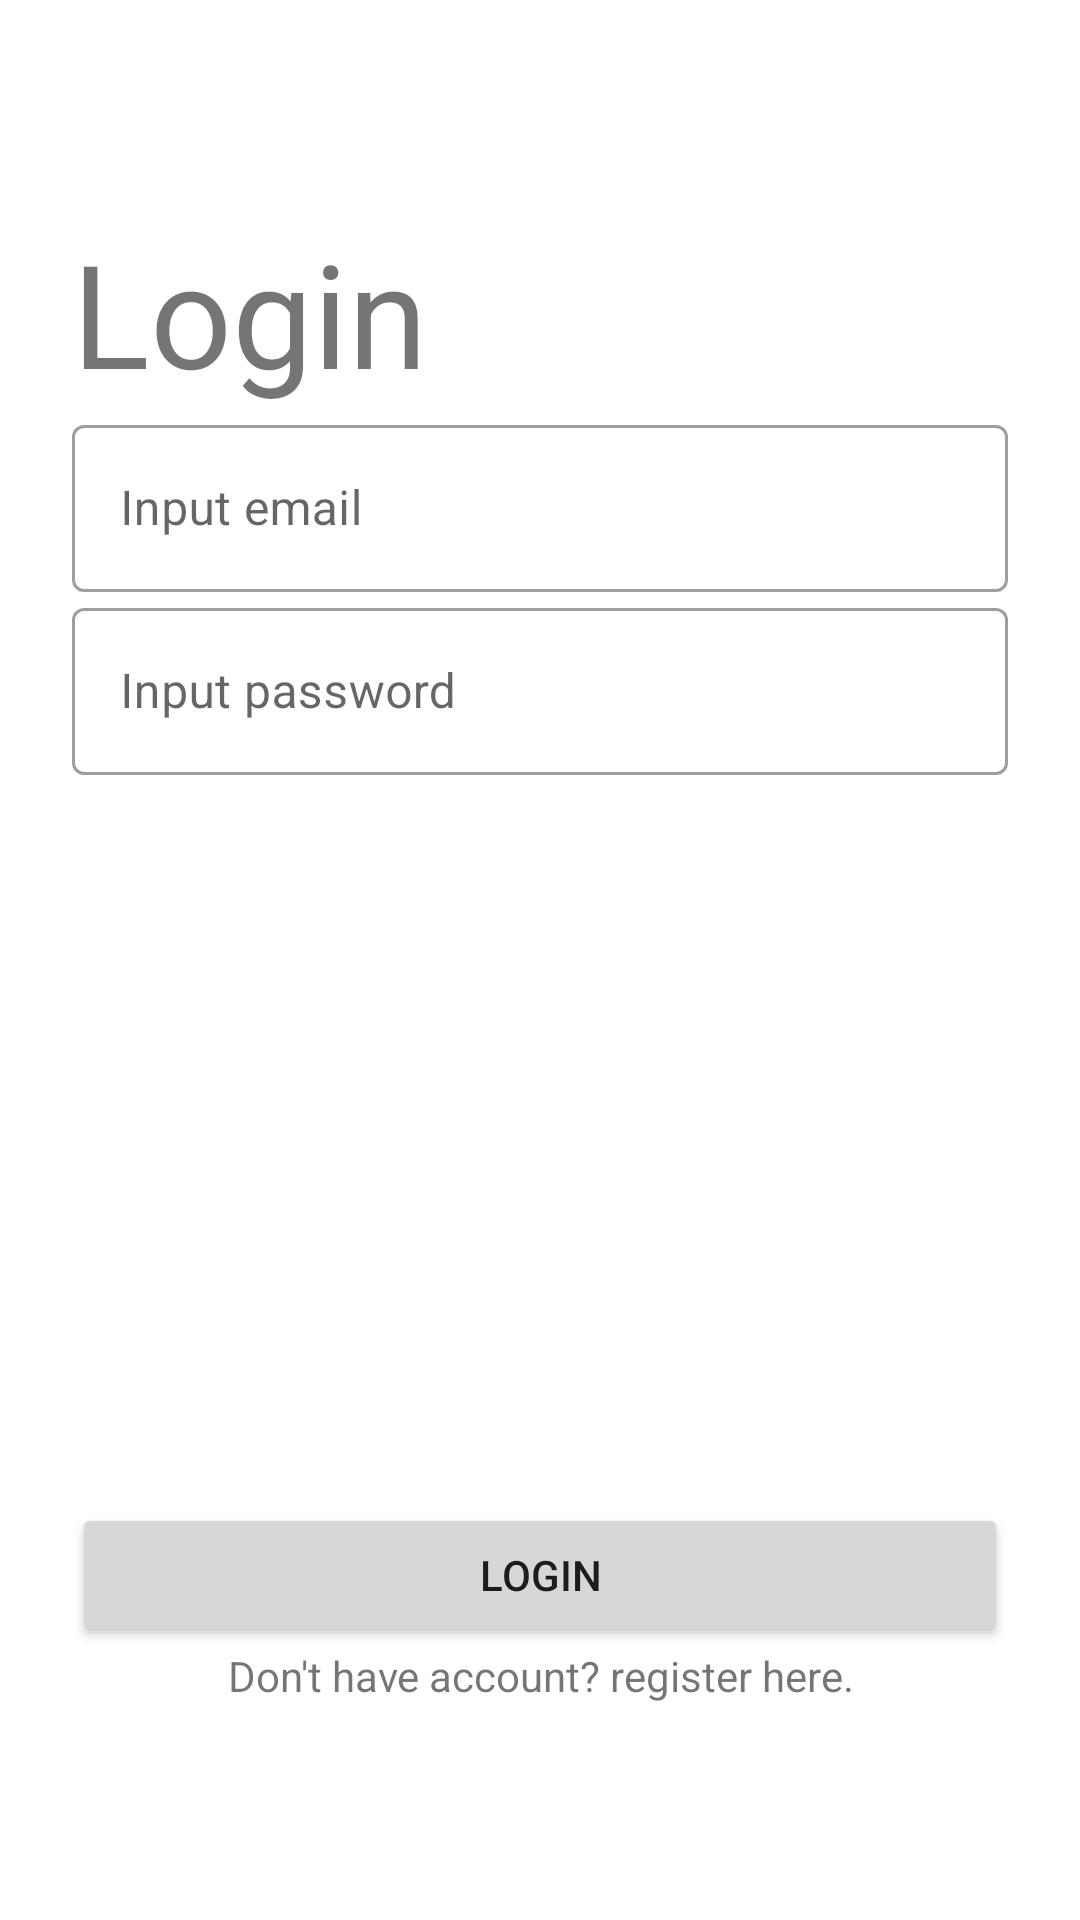

Reconstruct the res/layout file that produces this screen, plus the resources it refers to.
<!-- AndroidManifest.xml: application theme Theme.LastVolReminder -->
<!-- res/layout/fragment_login.xml -->
<?xml version="1.0" encoding="utf-8"?>
<androidx.constraintlayout.widget.ConstraintLayout xmlns:android="http://schemas.android.com/apk/res/android"
    xmlns:app="http://schemas.android.com/apk/res-auto"
    xmlns:tools="http://schemas.android.com/tools"
    android:layout_width="match_parent"
    android:layout_height="match_parent"
    tools:context=".FragmentLogin">

    <TextView
        android:id="@+id/tv_login"
        android:textSize="48sp"
        android:layout_marginStart="@dimen/margin_width"
        android:text="@string/tv_login"
        android:layout_marginTop="@dimen/large_height_margin"
        android:layout_width="wrap_content"
        android:layout_height="wrap_content"
        app:layout_constraintStart_toStartOf="parent"
        app:layout_constraintTop_toTopOf="parent"
        />

    <com.google.android.material.textfield.TextInputLayout
        android:id="@+id/layout_input_email"
        android:layout_width="match_parent"
        android:layout_height="wrap_content"
        app:layout_constraintStart_toStartOf="parent"
        app:layout_constraintEnd_toEndOf="parent"
        app:layout_constraintTop_toBottomOf="@id/tv_login"
        android:layout_marginStart="@dimen/margin_width"
        android:layout_marginEnd="@dimen/margin_width"
        android:hint="@string/input_email"
        style="@style/Widget.MaterialComponents.TextInputLayout.OutlinedBox">

        <com.google.android.material.textfield.TextInputEditText
            android:id="@+id/et_input_email"
            android:layout_width="match_parent"
            android:layout_height="wrap_content"
            android:inputType="textEmailAddress"
            />

    </com.google.android.material.textfield.TextInputLayout>

    <com.google.android.material.textfield.TextInputLayout
        android:id="@+id/layout_input_password"
        android:layout_width="match_parent"
        android:layout_height="wrap_content"
        android:hint="@string/input_password"
        app:layout_constraintTop_toBottomOf="@id/layout_input_email"
        app:layout_constraintStart_toStartOf="parent"
        app:layout_constraintEnd_toEndOf="parent"
        android:layout_marginStart="@dimen/margin_width"
        android:layout_marginEnd="@dimen/margin_width"
        style="@style/Widget.MaterialComponents.TextInputLayout.OutlinedBox">

        <com.google.android.material.textfield.TextInputEditText
            android:id="@+id/et_input_password"
            android:layout_width="match_parent"
            android:layout_height="wrap_content"
            android:inputType="textPassword"
            />

    </com.google.android.material.textfield.TextInputLayout>

    <Button
        android:id="@+id/btn_login"
        android:layout_width="match_parent"
        android:layout_height="wrap_content"
        android:layout_marginStart="@dimen/margin_width"
        android:layout_marginEnd="@dimen/margin_width"
        android:text="@string/tv_login"
        app:layout_constraintBottom_toTopOf="@id/tv_btn_goto_register"
        app:layout_constraintStart_toStartOf="parent"

        />

    <TextView
        android:id="@+id/tv_btn_goto_register"
        android:layout_width="wrap_content"
        android:layout_height="wrap_content"
        app:layout_constraintStart_toStartOf="parent"
        app:layout_constraintBottom_toBottomOf="parent"
        app:layout_constraintEnd_toEndOf="parent"
        android:text="@string/goto_register"
        android:gravity="center"
        android:clickable="true"
        android:layout_marginBottom="@dimen/large_height_margin"
        android:focusable="true"
        android:background="?android:attr/selectableItemBackground"/>

</androidx.constraintlayout.widget.ConstraintLayout>
<!-- resources referenced by this layout -->
<resources>
  <dimen name="large_height_margin">72dp</dimen>
  <dimen name="margin_width">24dp</dimen>
  <string name="goto_register">Don\'t have account? register here.</string>
  <string name="input_email">Input email</string>
  <string name="input_password">Input password</string>
  <string name="tv_login">Login</string>
  <style name="Theme.LastVolReminder" parent="Theme.MaterialComponents.DayNight.NoActionBar">
          
          <item name="colorPrimary">@color/light_blue_main</item>
          <item name="colorPrimaryVariant">@color/light_blue_secondary</item>
          <item name="colorOnPrimary">@color/white</item>
          
          <item name="colorSecondary">@color/teal_200</item>
          <item name="colorSecondaryVariant">@color/teal_700</item>
          <item name="colorOnSecondary">@color/black</item>
          
          <item name="android:statusBarColor" tools:targetApi="l">?attr/colorPrimaryVariant</item>
          
      </style>
  <color name="light_blue_main">#53ADDD</color>
  <color name="light_blue_secondary">#79BCE1</color>
  <color name="white">#FFFFFFFF</color>
  <color name="teal_200">#FF03DAC5</color>
  <color name="teal_700">#FF018786</color>
  <color name="black">#FF000000</color>
</resources>
